Run: headless pygame with SDL's dummy video driver; simulated clock (each Clock.tick advances the game by its frame time, no real sleeping); random seed 0; keys injected as events and as key.get_pressed() state; no mouse input.
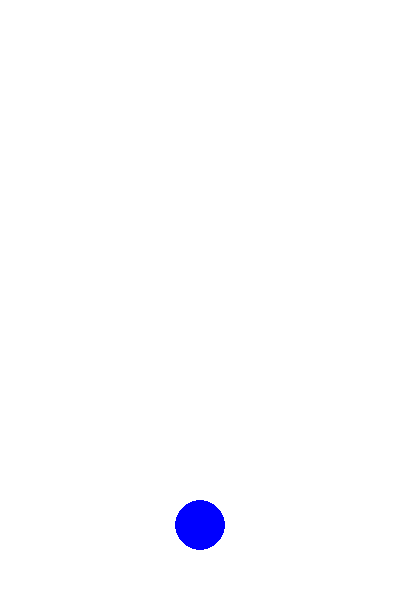
Frame 1 of 4 · flips 1–60 · no input
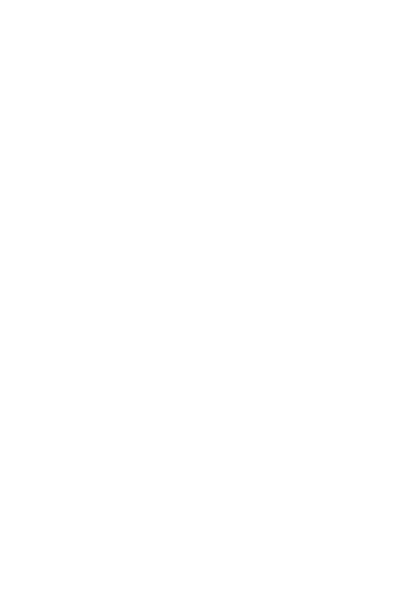
Frame 2 of 4 · flips 61–180 · tapped SPACE, RETURN · held RIGHT (→), D
Frame 3 of 4 · flips 181–300 · held DOWN (↓), S · screen unchanged from frame 2, image omitted
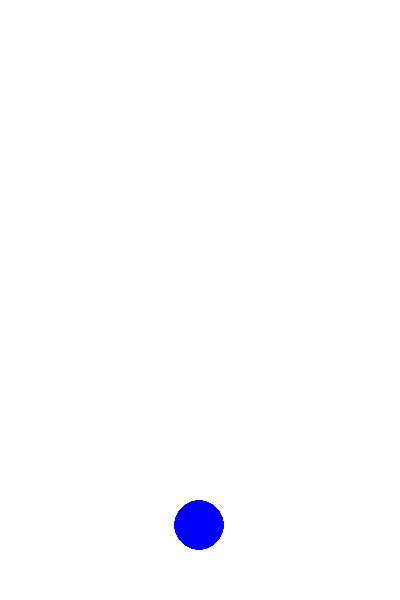
Frame 4 of 4 · flips 301–420 · held LEFT (←), A, UP (↑), W

The pygame program that drew these frames:

import pygame

pygame.init()

screen = pygame.display.set_mode((400, 600))
screenrect = screen.get_rect()

background = pygame.Surface(screen.get_size())

background.fill((255, 255, 255))
background = background.convert()

ball = pygame.Surface((50, 50))
ball.set_colorkey((0, 0, 0))
ball = ball.convert_alpha()
pygame.draw.circle(ball, (0, 0, 255), (25, 25), 25)
# ball = ball.get_rect()

# Ball's starting coordinates
x = 175
y = 500

# This is a blank surface to cover up our animations
blank = pygame.Surface((50, 50))
blank.fill((255, 255, 255))

# A clock to run the game
clock = pygame.time.Clock()
# The frames per second
FPS = 30
# How fast the ball moves per second
moveLength = 200

# Draw the surfaces before we start
screen.blit(background, (0,0))
screen.blit(ball, (x, y))
pygame.display.flip()

# This is the loop that runs our game
run = True
# This is what direction the ball will move
direction = 'NONE'

while run:
    # Make the clock tick about 30 times a second
    clock.tick(FPS)
    # This is how far our ball is going to move
    # When we divide the moveLength by 30 it will
    # Move the whole length after 30 times
    speed = moveLength/FPS

    for event in pygame.event.get():
        # pygame window is closed by user
        if event.type == pygame.QUIT:
            run = False
        # Push a key down    
        elif event.type == pygame.KEYDOWN:
            if event.key == pygame.K_LEFT:
                direction = 'LEFT'
            if event.key == pygame.K_RIGHT:
                direction = 'RIGHT'
        # Let go of a key
        elif event.type == pygame.KEYUP:
            if event.key == pygame.K_LEFT and direction != 'RIGHT':
                direction = 'NONE'
            if event.key == pygame.K_RIGHT and direction != 'LEFT':
                direction = 'NONE'

    screen.blit(blank, (x, y))
    if direction == 'LEFT':
        x = x - speed
    elif direction == 'RIGHT':
        x = x + speed

    screen.blit(ball, (x, y))
    pygame.display.flip()

# Not in the loop, don't put in the loop
pygame.quit()
